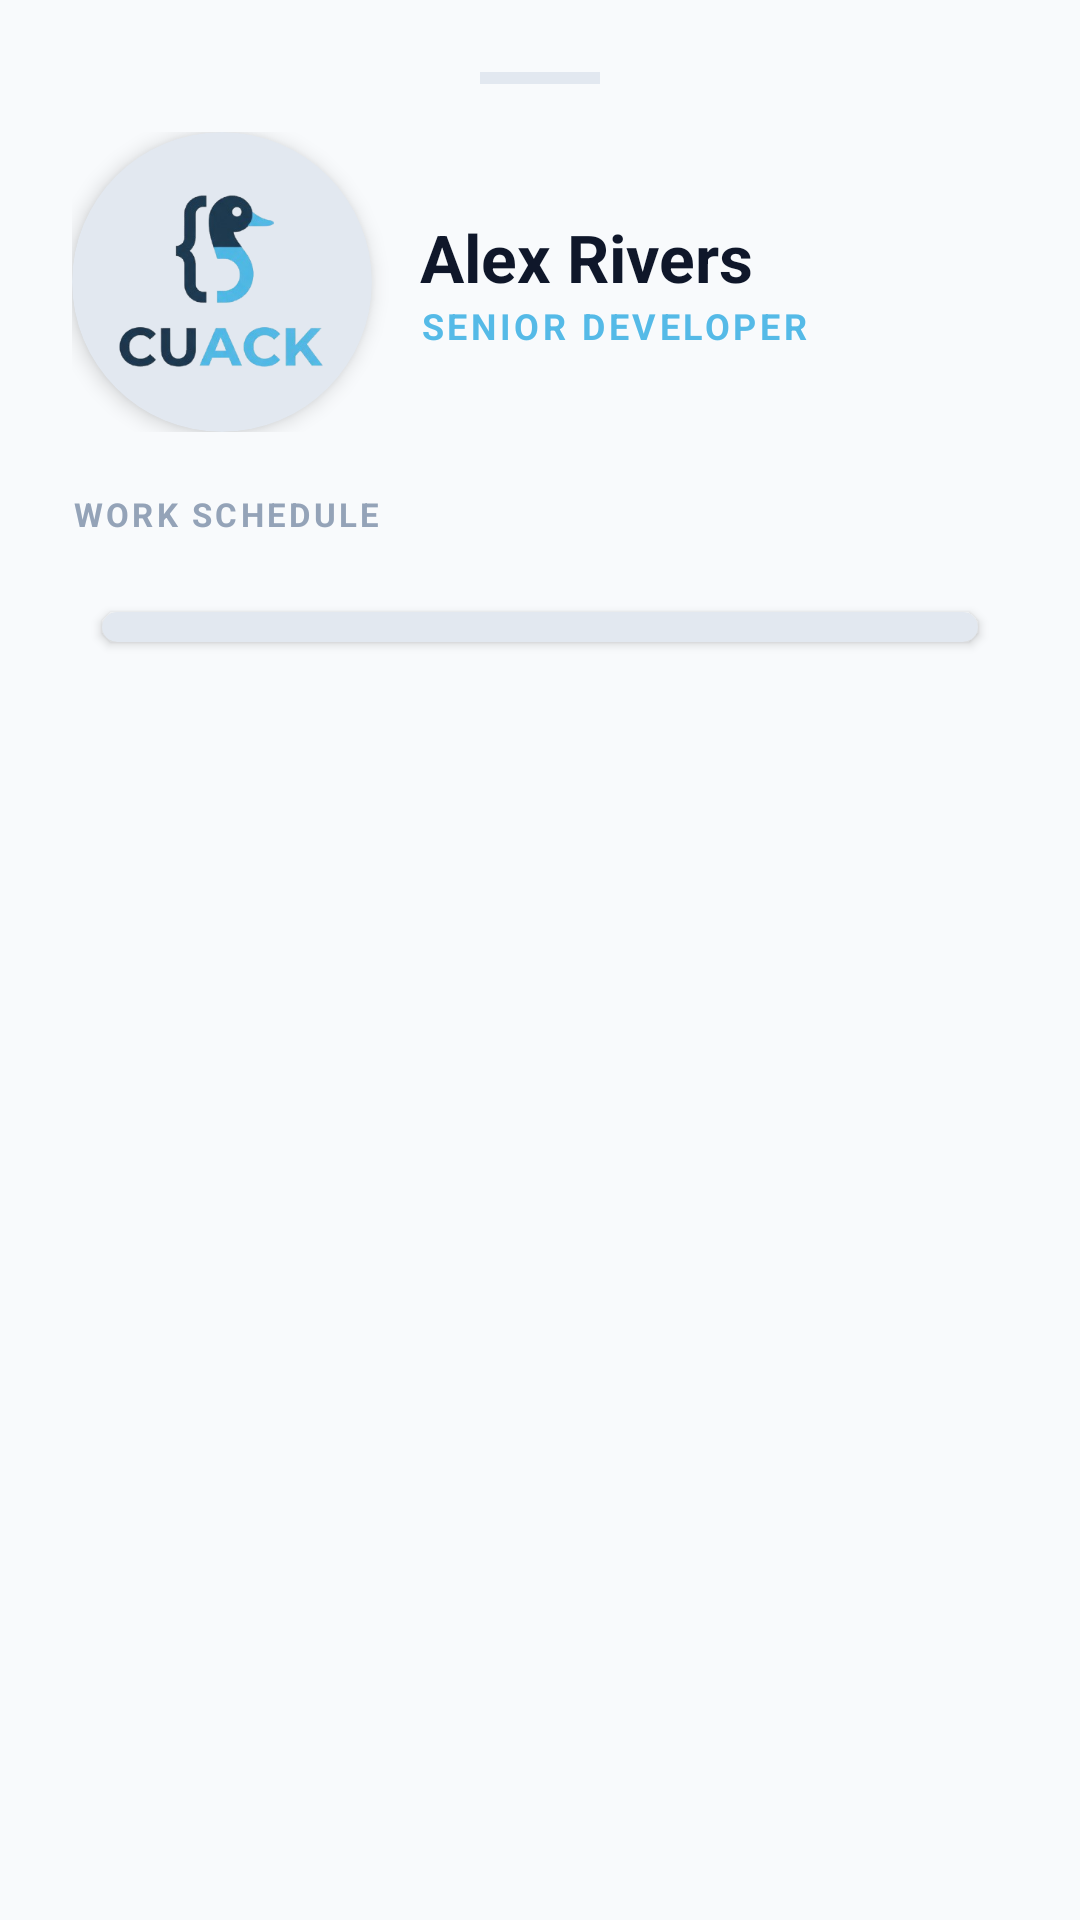

Here is an Android app screen rendered from its layout file. Give the layout XML and the strings, colors and styles it references.
<!-- AndroidManifest.xml: application theme Theme.CuackApp -->
<!-- res/layout/fragment_user_detail.xml -->
<?xml version="1.0" encoding="utf-8"?>
<androidx.core.widget.NestedScrollView xmlns:android="http://schemas.android.com/apk/res/android"
    xmlns:app="http://schemas.android.com/apk/res-auto"
    xmlns:tools="http://schemas.android.com/tools"
    android:layout_width="match_parent"
    android:layout_height="match_parent"
    android:fillViewport="true"
    android:background="?android:attr/windowBackground">

    <LinearLayout
        android:layout_width="match_parent"
        android:layout_height="wrap_content"
        android:orientation="vertical"
        android:paddingTop="24dp"
        android:paddingStart="24dp"
        android:paddingEnd="24dp"
        android:paddingBottom="24dp"
        tools:context=".ui.Users.UserDetailFragment">

        <View
            android:layout_width="40dp"
            android:layout_height="4dp"
            android:layout_gravity="center"
            android:layout_marginBottom="16dp"
            android:background="@color/slate_200" />

        <LinearLayout
            android:layout_width="match_parent"
            android:layout_height="wrap_content"
            android:gravity="center_vertical"
            android:orientation="horizontal">

            <androidx.cardview.widget.CardView
                android:layout_width="100dp"
                android:layout_height="100dp"
                app:cardCornerRadius="50dp"
                app:cardElevation="4dp"
                app:strokeColor="@color/primary"
                app:strokeWidth="2dp">

                <ImageView
                    android:id="@+id/ivDetailProfilePicture"
                    android:layout_width="match_parent"
                    android:layout_height="match_parent"
                    android:scaleType="centerCrop"
                    android:src="@drawable/cuack_logo" />
            </androidx.cardview.widget.CardView>

            <LinearLayout
                android:layout_width="0dp"
                android:layout_height="wrap_content"
                android:layout_marginStart="16dp"
                android:layout_weight="1"
                android:orientation="vertical">

                <TextView
                    android:id="@+id/tvDetailUsername"
                    android:layout_width="wrap_content"
                    android:layout_height="wrap_content"
                    android:text="Alex Rivers"
                    android:textColor="?android:attr/textColorPrimary"
                    android:textSize="22sp"
                    android:textStyle="bold" />

                <TextView
                    android:id="@+id/tvDetailRole"
                    android:layout_width="wrap_content"
                    android:layout_height="wrap_content"
                    android:letterSpacing="0.1"
                    android:text="SENIOR DEVELOPER"
                    android:textColor="@color/primary"
                    android:textSize="12sp"
                    android:textStyle="bold" />
            </LinearLayout>
        </LinearLayout>

        <LinearLayout
            android:layout_width="match_parent"
            android:layout_height="50dp">

            <TextView
            android:layout_width="wrap_content"
            android:layout_height="wrap_content"
            android:layout_marginTop="20dp"
            android:layout_marginBottom="5dp"
            android:letterSpacing="0.1"
            android:text="@string/work_schedule"
            android:textColor="@color/slate_400"
            android:textSize="11sp"
            android:textStyle="bold" />

        <TextView
            android:id="@+id/tvDetailCiclo"
            android:layout_width="wrap_content"
            android:layout_height="wrap_content"
            android:layout_marginTop="20dp"
            android:layout_marginBottom="5dp"
            android:letterSpacing="0.1"
            android:textColor="@color/slate_400"
            android:textSize="11sp"
            android:textStyle="bold"
            android:layout_marginStart="10dp"
            />

    </LinearLayout>

    <androidx.cardview.widget.CardView
            android:layout_width="match_parent"
            android:layout_height="wrap_content"
            android:layout_margin="10dp"
            android:backgroundTint="?android:attr/colorBackgroundFloating"
            app:cardCornerRadius="16dp">

            <GridLayout
                android:id="@+id/scheduleGrid"
                android:layout_width="match_parent"
                android:layout_height="wrap_content"
                android:padding="5dp">
            </GridLayout>
        </androidx.cardview.widget.CardView>

        <androidx.cardview.widget.CardView
            android:layout_width="match_parent"
            android:layout_height="wrap_content"
            android:layout_marginBottom="20dp"
            app:cardBackgroundColor="?android:attr/colorBackgroundFloating"
            app:cardCornerRadius="16dp"
            app:cardElevation="0dp"
            app:strokeColor="@color/slate_100"
            app:strokeWidth="1dp"/>

    </LinearLayout>
</androidx.core.widget.NestedScrollView>
<!-- resources referenced by this layout -->
<resources>
  <color name="primary">#55BAE7</color>
  <color name="slate_100">#F1F5F9</color>
  <color name="slate_200">#E2E8F0</color>
  <color name="slate_400">#94A3B8</color>
  <!-- drawable cuack_logo: png bitmap (drawable, 41425 bytes) -->
  <string name="work_schedule">WORK SCHEDULE</string>
  <style name="Theme.CuackApp" parent="Theme.AppCompat.Light.NoActionBar">
          <item name="colorPrimary">@color/primary</item>
          <item name="colorPrimaryDark">@color/secondary</item>
          <item name="colorAccent">@color/primary</item>
          <item name="colorButtonNormal">@color/button_light</item>
          <item name="colorBackgroundFloating">@color/bg_selector</item>
          <item name="android:colorBackgroundFloating" tools:targetApi="23">@color/bg_selector</item>
  
          <item name="android:windowBackground">@color/background_light</item>
          <item name="android:textColorPrimary">@color/slate_900</item>
          <item name="android:textColorSecondary">@color/slate_600</item>
  
          <item name="colorControlNormal">@color/slate_400</item>
          <item name="colorControlActivated">@color/primary</item>
  
          <item name="android:statusBarColor">@color/secondary</item>
      </style>
  <color name="secondary">#1E3A52</color>
  <color name="button_light">#1E3A52</color>
  <color name="bg_selector">#E2E8F0</color>
  <color name="background_light">#F8FAFC</color>
  <color name="slate_900">#0F172A</color>
  <color name="slate_600">#475569</color>
</resources>
